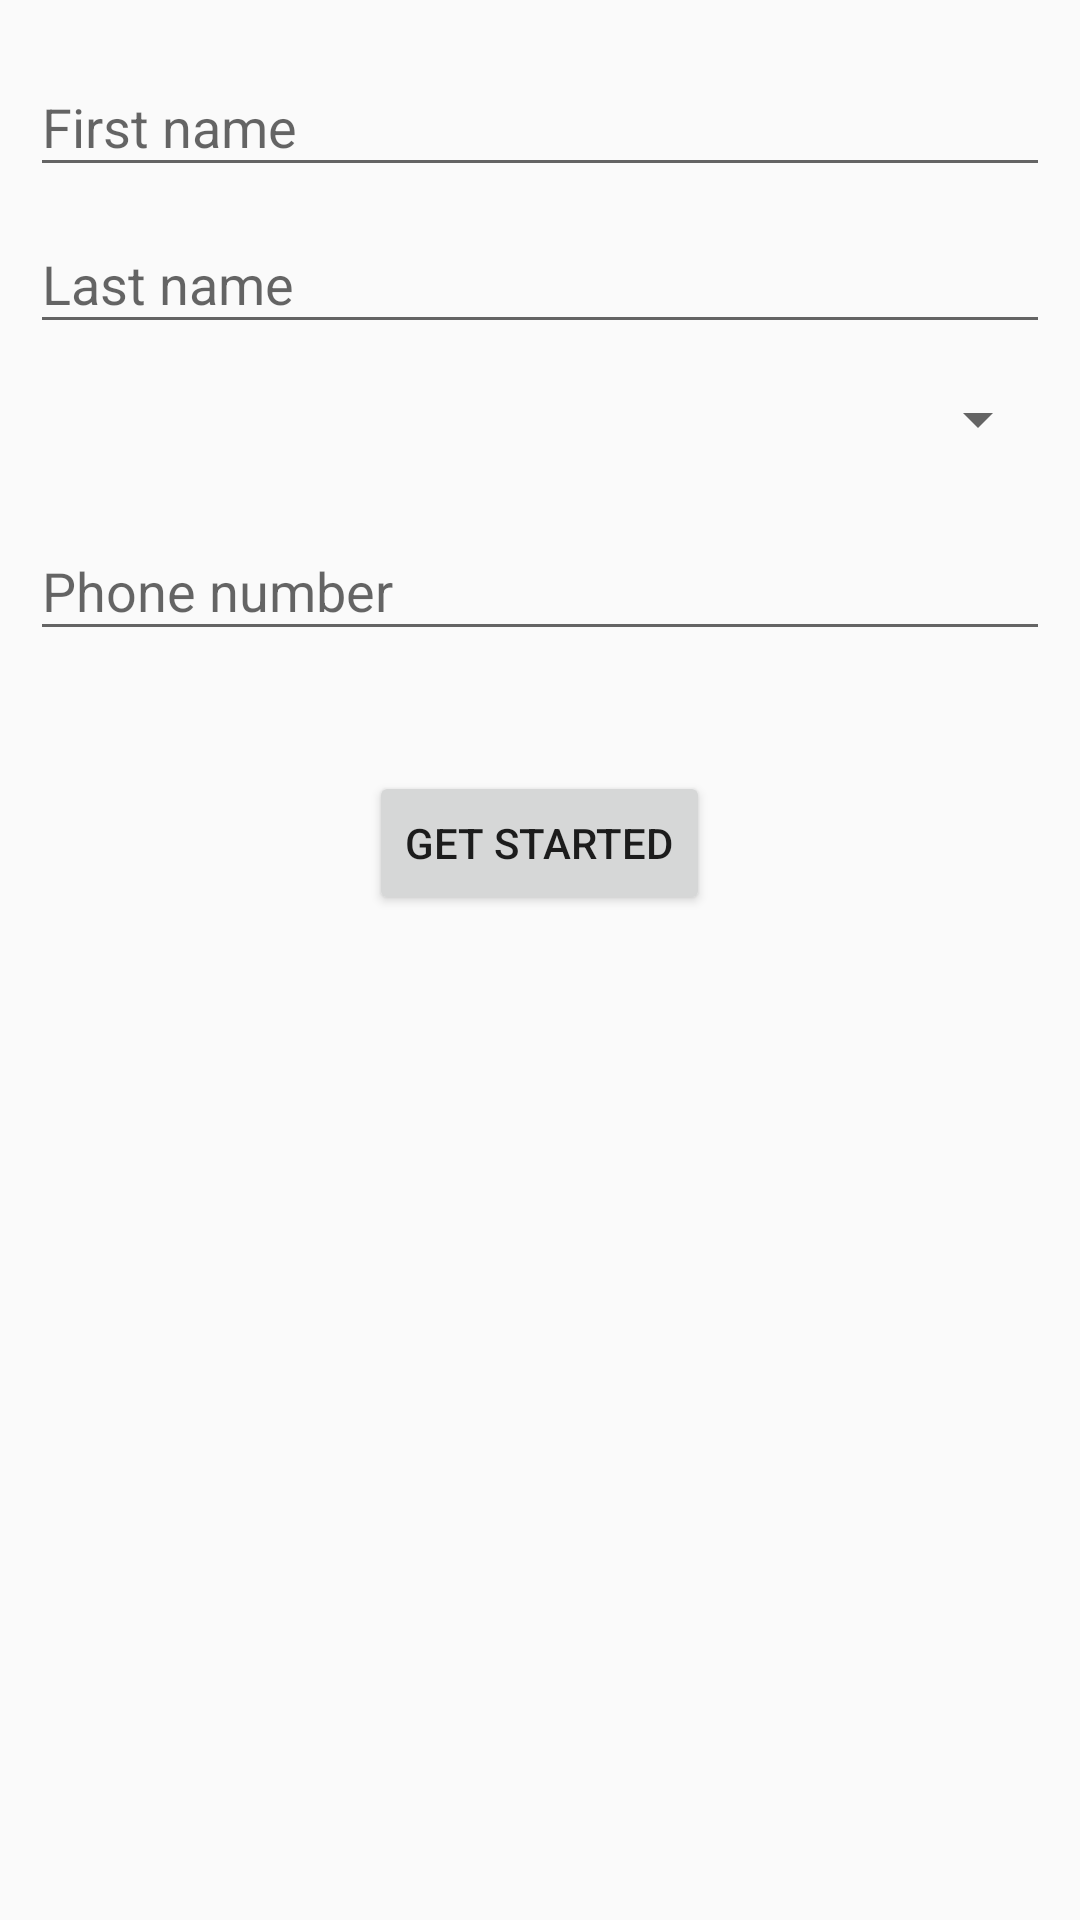

Android layout source for this screen:
<!-- AndroidManifest.xml: application theme ShareBook -->
<!-- res/layout/fragment_registration_step_two.xml -->
<LinearLayout xmlns:android="http://schemas.android.com/apk/res/android"
    xmlns:tools="http://schemas.android.com/tools"
    android:layout_width="match_parent"
    android:layout_height="match_parent"
    android:orientation="vertical"
    android:padding="10dp"
    tools:context=".registration.RegistrationSecondStepFragment">

    <android.support.design.widget.TextInputLayout
        android:layout_width="match_parent"
        android:layout_height="wrap_content">

        <AutoCompleteTextView
            android:id="@+id/et_first_name"
            android:layout_width="match_parent"
            android:layout_height="wrap_content"
            android:hint="@string/first_name"
            android:inputType="textEmailAddress"
            android:maxLines="1"
            android:singleLine="true" />

    </android.support.design.widget.TextInputLayout>

    <android.support.design.widget.TextInputLayout
        android:layout_width="match_parent"
        android:layout_height="wrap_content">

        <AutoCompleteTextView
            android:id="@+id/et_last_name"
            android:layout_width="match_parent"
            android:layout_height="wrap_content"
            android:hint="@string/last_name"
            android:inputType="textEmailAddress"
            android:maxLines="1"
            android:singleLine="true" />

    </android.support.design.widget.TextInputLayout>

    <android.support.v7.widget.AppCompatSpinner
        android:id="@+id/country_spinner"
        android:layout_width="match_parent"
        android:layout_height="50dp" >

    </android.support.v7.widget.AppCompatSpinner>
    
    <android.support.design.widget.TextInputLayout
        android:layout_width="match_parent"
        android:layout_height="wrap_content">

        <AutoCompleteTextView
            android:id="@+id/et_phone_number"
            android:layout_width="match_parent"
            android:layout_height="wrap_content"
            android:hint="@string/phone_number"
            android:inputType="textEmailAddress"
            android:maxLines="1"
            android:singleLine="true" />

    </android.support.design.widget.TextInputLayout>

    <Button
        android:id="@+id/btn_get_started"
        android:layout_width="wrap_content"
        android:layout_height="wrap_content"
        android:layout_marginTop="40dp"
        android:layout_gravity="center_horizontal"
        android:text="@string/get_started"/>


</LinearLayout>
<!-- resources referenced by this layout -->
<resources>
  <string name="first_name">First name</string>
  <string name="get_started">Get started</string>
  <string name="last_name">Last name</string>
  <string name="phone_number">Phone number</string>
  <style name="ShareBook" parent="Theme.AppCompat.Light.DarkActionBar">
          
          <item name="colorPrimary">@color/colorPrimary</item>
          <item name="colorPrimaryDark">@color/colorPrimaryDark</item>
          <item name="colorAccent">@color/colorAccent</item>
      </style>
  <color name="colorPrimary">#ff55acee</color>
  <color name="colorPrimaryDark">#ff4d9bd6</color>
  <color name="colorAccent">#ff444b52</color>
</resources>
